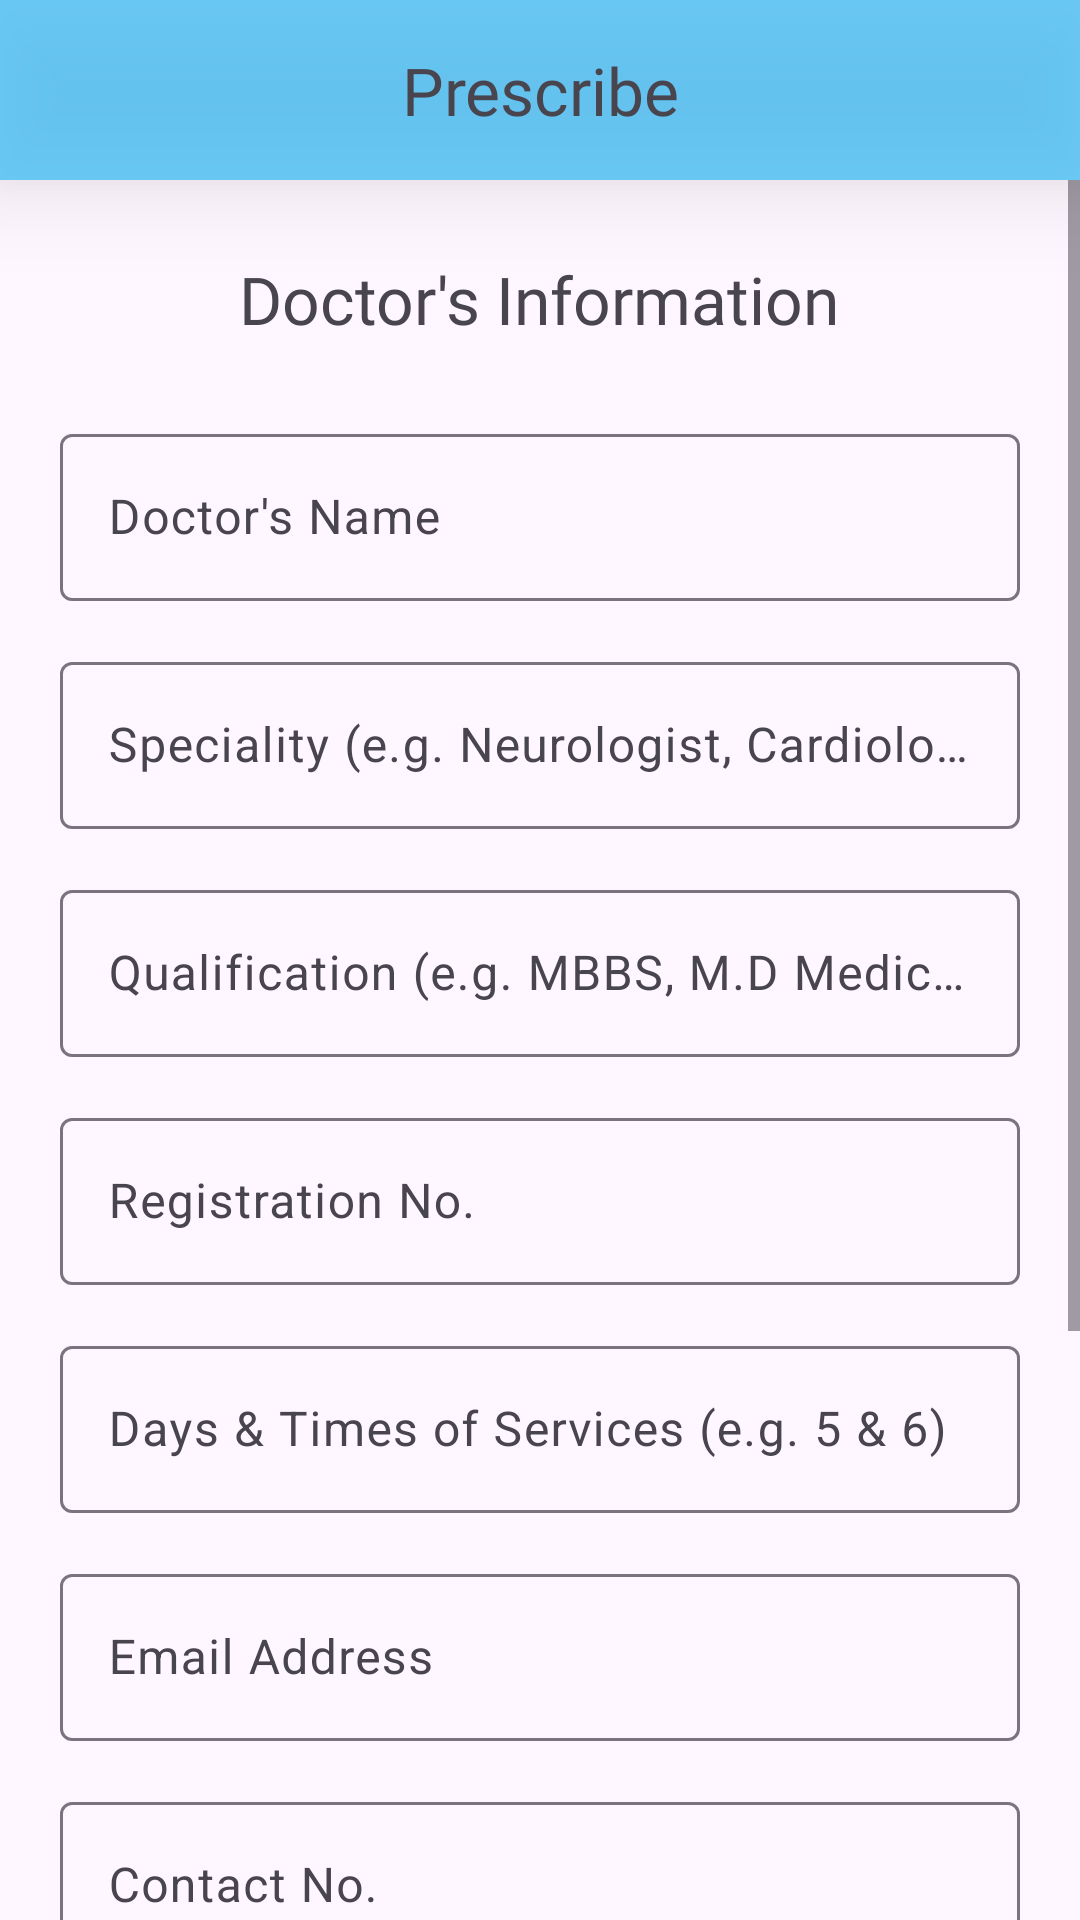

Here is an Android app screen rendered from its layout file. Give the layout XML and the strings, colors and styles it references.
<!-- AndroidManifest.xml: application theme Theme.Dashbosrd -->
<!-- res/layout/activity_doctor_info.xml -->
<?xml version="1.0" encoding="utf-8"?>
<androidx.constraintlayout.widget.ConstraintLayout xmlns:android="http://schemas.android.com/apk/res/android"
    xmlns:app="http://schemas.android.com/apk/res-auto"
    xmlns:tools="http://schemas.android.com/tools"
    android:layout_width="match_parent"
    android:layout_height="match_parent"
    tools:context=".DoctorInfo">

    <androidx.constraintlayout.widget.ConstraintLayout
        android:id="@+id/constraintLayoutInner1"
        android:layout_width="match_parent"
        android:layout_height="60dp"
        android:background="#C342BEF6"
        android:elevation="20dp"
        app:layout_constraintEnd_toEndOf="parent"
        app:layout_constraintHorizontal_bias="0.0"
        app:layout_constraintStart_toStartOf="parent"
        app:layout_constraintTop_toTopOf="parent">


        <ImageView
            android:id="@+id/postBackButtonId"
            android:layout_width="20dp"
            android:layout_height="20dp"
            android:layout_marginStart="20dp"
            android:src="@drawable/back_black_vector"
            app:layout_constraintBottom_toBottomOf="parent"
            app:layout_constraintStart_toStartOf="parent"
            app:layout_constraintTop_toTopOf="parent" />

        <TextView
            android:id="@+id/postHeadingId"
            android:layout_width="wrap_content"
            android:layout_height="wrap_content"
            android:gravity="center"
            android:textSize="22sp"
            android:fontFamily="@font/balo_bhai"
            android:text="Prescribe"
            app:layout_constraintBottom_toBottomOf="parent"
            app:layout_constraintEnd_toEndOf="parent"
            app:layout_constraintStart_toStartOf="parent"
            app:layout_constraintTop_toTopOf="parent"
            />

    </androidx.constraintlayout.widget.ConstraintLayout>

    <ScrollView
        android:layout_marginTop="60dp"
        android:layout_width="match_parent"
        android:layout_height="match_parent">

        <LinearLayout
            android:gravity="center_horizontal"
            android:orientation="vertical"
            android:padding="20dp"
            android:layout_width="match_parent"
            android:layout_height="match_parent">

            <TextView
                android:textSize="22sp"
                android:text="Doctor's Information"
                android:fontFamily="@font/balo_bhai"
                android:layout_marginTop="5dp"
                android:layout_width="wrap_content"
                android:layout_height="wrap_content"/>

            <com.google.android.material.textfield.TextInputLayout
                android:id="@+id/doctorNameInputLayoutId"
                android:layout_width="match_parent"
                android:layout_height="wrap_content"
                android:layout_marginTop="25dp"
                android:hint="Doctor's Name"
                app:startIconTint="@color/black"
                app:boxStrokeWidthFocused="2dp"
                app:endIconMode="clear_text"
                app:endIconTint="@color/black">

                <com.google.android.material.textfield.TextInputEditText
                    android:layout_width="match_parent"
                    android:layout_height="wrap_content"
                    android:inputType="text"
                    android:textColor="@color/black"
                    android:textCursorDrawable="@null"/>
            </com.google.android.material.textfield.TextInputLayout>


            <com.google.android.material.textfield.TextInputLayout
                android:id="@+id/specialityInputLayoutId"
                android:layout_width="match_parent"
                android:layout_height="wrap_content"
                android:layout_marginTop="15dp"
                android:hint="Speciality (e.g. Neurologist, Cardiologist)"
                app:startIconTint="@color/black"
                app:boxStrokeWidthFocused="2dp"
                app:endIconMode="clear_text"
                app:endIconTint="@color/black">

                <com.google.android.material.textfield.TextInputEditText
                    android:layout_width="match_parent"
                    android:layout_height="wrap_content"
                    android:inputType="text"
                    android:textColor="@color/black"
                    android:textCursorDrawable="@null"/>
            </com.google.android.material.textfield.TextInputLayout>

            <com.google.android.material.textfield.TextInputLayout
                android:id="@+id/qualificationInputLayoutId"
                android:layout_width="match_parent"
                android:layout_height="wrap_content"
                android:layout_marginTop="15dp"
                android:hint="Qualification (e.g. MBBS, M.D Medicine)"
                app:startIconTint="@color/black"
                app:boxStrokeWidthFocused="2dp"
                app:endIconMode="clear_text"
                app:endIconTint="@color/black">

                <com.google.android.material.textfield.TextInputEditText
                    android:layout_width="match_parent"
                    android:layout_height="wrap_content"
                    android:inputType="text"
                    android:textColor="@color/black"
                    android:textCursorDrawable="@null"/>
            </com.google.android.material.textfield.TextInputLayout>

            <com.google.android.material.textfield.TextInputLayout
                android:id="@+id/registrationInputLayoutId"
                android:layout_width="match_parent"
                android:layout_height="wrap_content"
                android:layout_marginTop="15dp"
                android:hint="Registration No."
                app:startIconTint="@color/black"
                app:boxStrokeWidthFocused="2dp"
                app:endIconMode="clear_text"
                app:endIconTint="@color/black">

                <com.google.android.material.textfield.TextInputEditText
                    android:layout_width="match_parent"
                    android:layout_height="wrap_content"
                    android:inputType="text"
                    android:textColor="@color/black"
                    android:textCursorDrawable="@null"/>
            </com.google.android.material.textfield.TextInputLayout>


            <com.google.android.material.textfield.TextInputLayout
                android:id="@+id/timeInputLayoutId"
                android:layout_width="match_parent"
                android:layout_height="wrap_content"
                android:layout_marginTop="15dp"
                android:hint="Days &amp; Times of Services (e.g. 5 &amp; 6)"
                app:startIconTint="@color/black"
                app:boxStrokeWidthFocused="2dp"
                app:endIconMode="clear_text"
                app:endIconTint="@color/black">

                <com.google.android.material.textfield.TextInputEditText
                    android:layout_width="match_parent"
                    android:layout_height="wrap_content"
                    android:inputType="text"
                    android:textColor="@color/black"
                    android:textCursorDrawable="@null"/>
            </com.google.android.material.textfield.TextInputLayout>


            <com.google.android.material.textfield.TextInputLayout
                android:id="@+id/EmailInputLayoutId"
                android:layout_width="match_parent"
                android:layout_height="wrap_content"
                android:layout_marginTop="15dp"
                android:hint="Email Address"
                app:startIconTint="@color/black"
                app:boxStrokeWidthFocused="2dp"
                app:endIconMode="clear_text"
                app:endIconTint="@color/black">

                <com.google.android.material.textfield.TextInputEditText
                    android:layout_width="match_parent"
                    android:layout_height="wrap_content"
                    android:inputType="text"
                    android:textColor="@color/black"
                    android:textCursorDrawable="@null"/>
            </com.google.android.material.textfield.TextInputLayout>


            <com.google.android.material.textfield.TextInputLayout
                android:id="@+id/contactInputLayoutId"
                android:layout_width="match_parent"
                android:layout_height="wrap_content"
                android:layout_marginTop="15dp"
                android:hint="Contact No."
                app:startIconTint="@color/black"
                app:boxStrokeWidthFocused="2dp"
                app:endIconMode="clear_text"
                app:endIconTint="@color/black">

                <com.google.android.material.textfield.TextInputEditText
                    android:layout_width="match_parent"
                    android:layout_height="wrap_content"
                    android:inputType="text"
                    android:textColor="@color/black"
                    android:textCursorDrawable="@null"/>
            </com.google.android.material.textfield.TextInputLayout>


            <com.google.android.material.textfield.TextInputLayout
                android:id="@+id/otherInputLayoutId"
                android:layout_width="match_parent"
                android:layout_height="wrap_content"
                android:layout_marginTop="15dp"
                android:hint="Other Details"
                app:startIconTint="@color/black"
                app:boxStrokeWidthFocused="2dp"
                app:endIconMode="clear_text"
                app:endIconTint="@color/black">

                <com.google.android.material.textfield.TextInputEditText
                    android:layout_width="match_parent"
                    android:layout_height="120dp"
                    android:gravity="top"
                    android:inputType="text"
                    android:textColor="@color/black"
                    android:textCursorDrawable="@null" />
            </com.google.android.material.textfield.TextInputLayout>

            <androidx.constraintlayout.widget.ConstraintLayout
                android:layout_marginTop="20dp"
                android:layout_width="match_parent"
                android:layout_height="100dp">

                <TextView
                    android:layout_width="wrap_content"
                    android:layout_height="wrap_content"
                    android:layout_marginStart="15dp"
                    android:layout_marginTop="15dp"
                    android:fontFamily="@font/balo_bhai"
                    android:text="Step - 1/3"
                    android:textSize="18sp"
                    app:layout_constraintStart_toStartOf="parent"
                    app:layout_constraintTop_toTopOf="parent" />

                <ImageButton
                    android:id="@+id/doctorInfoNextBtn"
                    android:layout_width="55dp"
                    android:layout_height="55dp"
                    android:layout_marginEnd="15dp"
                    android:background="@drawable/roundedbutton"
                    android:elevation="7dp"
                    android:src="@drawable/next_1"
                    app:layout_constraintEnd_toEndOf="parent"
                    app:layout_constraintTop_toTopOf="parent" />

            </androidx.constraintlayout.widget.ConstraintLayout>



        </LinearLayout>

    </ScrollView>


</androidx.constraintlayout.widget.ConstraintLayout>
<!-- resources referenced by this layout -->
<resources>
  <color name="black">#FF000000</color>
  <!-- drawable next_1 (drawable) -->
  <vector android:autoMirrored="true" android:height="30dp"
      android:tint="#050505" android:viewportHeight="24"
      android:viewportWidth="24" android:width="30dp" xmlns:android="http://schemas.android.com/apk/res/android">
      <path android:fillColor="@android:color/white" android:pathData="M12,4l-1.41,1.41L16.17,11H4v2h12.17l-5.58,5.59L12,20l8,-8z"/>
  </vector>
  <!-- drawable roundedbutton (drawable) -->
  <?xml version="1.0" encoding="utf-8"?>
  <selector xmlns:android="http://schemas.android.com/apk/res/android">
      <item android:state_pressed="false">
          <shape android:shape="rectangle">
              <corners android:radius="1000dp" />
              <solid android:color="#C342BEF6" />
              <stroke
                  android:width="2dip"
                  android:color="#C342BEF6" />
              <padding
                  android:bottom="4dp"
                  android:left="4dp"
                  android:right="4dp"
                  android:top="4dp" />
          </shape>
      </item>
      <item android:state_pressed="true">
          <shape android:shape="rectangle">
              <corners android:radius="1000dp" />
              <solid android:color="#9CDBF8" />
              <stroke
                  android:width="3dip"
                  android:color="#9CDBF8" />
              <padding
                  android:bottom="4dp"
                  android:left="4dp"
                  android:right="4dp"
                  android:top="4dp" />
          </shape>
      </item>
  </selector>
  <style name="Theme.Dashbosrd" parent="Theme.Material3.Light.NoActionBar">
          
          <item name="colorPrimary">#03A9F4</item>
          <item name="colorPrimaryVariant">#03A9F4</item>
          <item name="colorOnPrimary">@color/white</item>
          
          <item name="colorSecondary">@color/black</item>
          <item name="colorSecondaryVariant">@color/teal_700</item>
          <item name="colorOnSecondary">@color/black</item>
          
          <item name="android:statusBarColor">#C364CDFD</item>
          
      </style>
  <color name="white">#FFFFFFFF</color>
  <color name="teal_700">#FF018786</color>
</resources>
